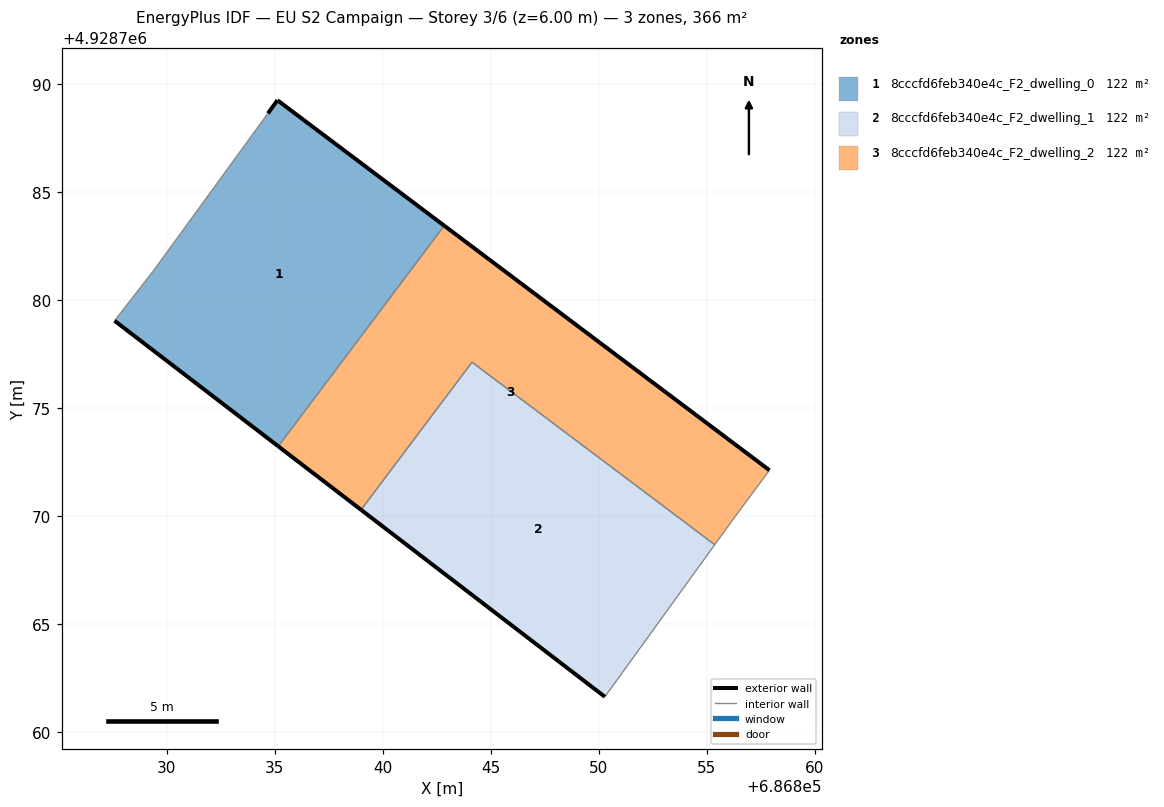
=== STOREY PLAN SPEC (per zone: floor XY polygon, exterior-wall plan segments, windows/doors) ===
zone 1: 8cccfd6feb340e4c_F2_dwelling_0  (121.9 m²)
  floor: (686835.16, 4928773.25) (686842.84, 4928783.46) (686835.12, 4928789.27) (686834.68, 4928788.66) (686829.40, 4928781.40) (686827.58, 4928779.06)
  exterior wall: (686834.68, 4928788.66) – (686835.12, 4928789.27)  [0.8 m]
  exterior wall: (686835.12, 4928789.27) – (686842.84, 4928783.46)  [9.7 m]
  exterior wall: (686835.16, 4928773.25) – (686827.58, 4928779.06)  [9.6 m]
  interior walls: 3
zone 2: 8cccfd6feb340e4c_F2_dwelling_1  (121.9 m²)
  floor: (686850.28, 4928761.65) (686855.36, 4928768.69) (686844.13, 4928777.14) (686838.99, 4928770.31)
  exterior wall: (686850.28, 4928761.65) – (686838.99, 4928770.31)  [14.2 m]
  interior walls: 3
zone 3: 8cccfd6feb340e4c_F2_dwelling_2  (121.9 m²)
  floor: (686856.29, 4928769.97) (686857.90, 4928772.14) (686842.84, 4928783.46) (686835.16, 4928773.25) (686838.99, 4928770.31) (686844.13, 4928777.14) (686855.36, 4928768.69)
  exterior wall: (686842.84, 4928783.46) – (686857.90, 4928772.14)  [18.8 m]
  exterior wall: (686838.99, 4928770.31) – (686835.16, 4928773.25)  [4.8 m]
  interior walls: 5

=== DERIVED (storey summary) ===
Building: EU S2 Campaign
Storey: 3 of 6  (floor level z = 6.00 m)
Storey gross floor area: 365.6 m²
Zones on this storey: 3
  - 8cccfd6feb340e4c_F2_dwelling_0: floor 121.9 m²; exterior wall 20.0 m (59.9 m²); WWR 0.0%
  - 8cccfd6feb340e4c_F2_dwelling_1: floor 121.9 m²; exterior wall 14.2 m (42.7 m²); WWR 0.0%
  - 8cccfd6feb340e4c_F2_dwelling_2: floor 121.9 m²; exterior wall 23.7 m (71.0 m²); WWR 0.0%
Zone adjacency (shared interzone walls):
  - 8cccfd6feb340e4c_F2_dwelling_0 ↔ 8cccfd6feb340e4c_F2_dwelling_2
  - 8cccfd6feb340e4c_F2_dwelling_1 ↔ 8cccfd6feb340e4c_F2_dwelling_2